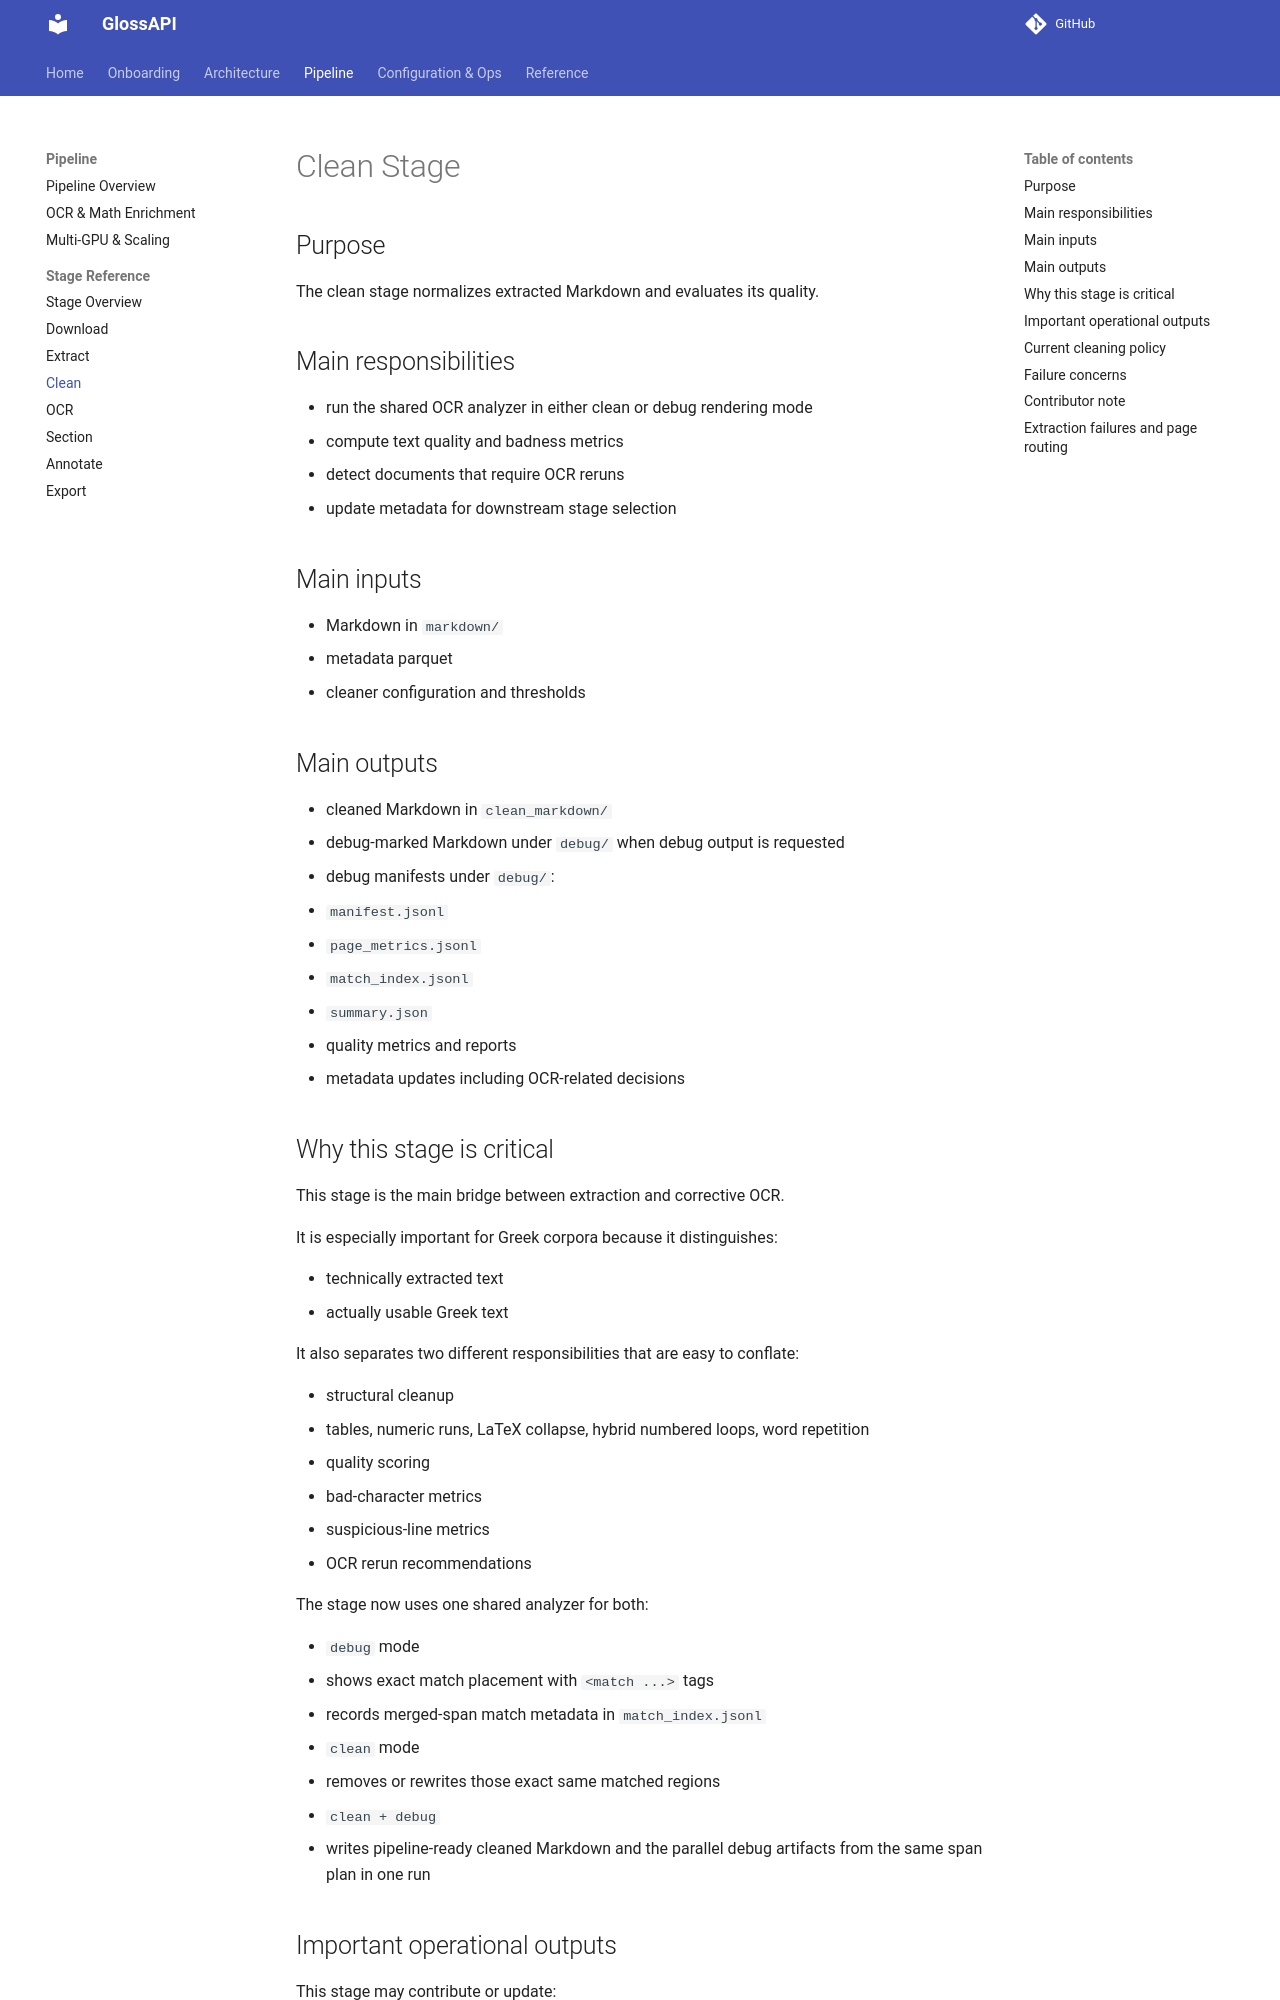

repository: eellak/glossAPI · page: stages/clean/index.html · generator: mkdocs

# Clean Stage

## Purpose

The clean stage normalizes extracted Markdown and evaluates its quality.

## Main responsibilities

- run the shared OCR analyzer in either clean or debug rendering mode
- compute text quality and badness metrics
- detect documents that require OCR reruns
- update metadata for downstream stage selection

## Main inputs

- Markdown in `markdown/`
- metadata parquet
- cleaner configuration and thresholds

## Main outputs

- cleaned Markdown in `clean_markdown/`
- debug-marked Markdown under `debug/` when debug output is requested
- debug manifests under `debug/`:
  - `manifest.jsonl`
  - `page_metrics.jsonl`
  - `match_index.jsonl`
  - `summary.json`
- quality metrics and reports
- metadata updates including OCR-related decisions

## Why this stage is critical

This stage is the main bridge between extraction and corrective OCR.

It is especially important for Greek corpora because it distinguishes:

- technically extracted text
- actually usable Greek text

It also separates two different responsibilities that are easy to conflate:

- structural cleanup
  - tables, numeric runs, LaTeX collapse, hybrid numbered loops, word repetition
- quality scoring
  - bad-character metrics
  - suspicious-line metrics
  - OCR rerun recommendations

The stage now uses one shared analyzer for both:

- `debug` mode
  - shows exact match placement with `<match ...>` tags
  - records merged-span match metadata in `match_index.jsonl`
- `clean` mode
  - removes or rewrites those exact same matched regions
- `clean + debug`
  - writes pipeline-ready cleaned Markdown and the parallel debug artifacts from the same span plan in one run

## Important operational outputs

This stage may contribute or update:

- quality scores
- filter classifications
- `needs_ocr`
- character-count-based diagnostics
- processing-stage status

## Current cleaning policy

The cleaner does not use one generic fuzzy matcher over the whole page.
Instead it applies ownership in a fixed order:

1. tables
2. numeric
3. LaTeX
4. hybrid numbered repetition
5. shared word repetition

Why this matters:

- tables can distort the visible text surface for every later pass
- numeric progressions are often valid cleaner targets but should not be
  consumed by generic text repetition
- LaTeX and hybrid passes rely on more specific local structure
- shared text repetition is therefore safest on the remaining surface only

Table handling is intentionally broader than repetition:

- `sentence_shell_table` is dropped
- `empty_table_collapse` is dropped
- `repeated_rows` is dropped
- unmatched tables are converted from HTML to GitHub-style Markdown

## Failure concerns

Typical issues include:

- missing Rust extension
- metadata bootstrap issues
- misleadingly non-empty but low-quality Markdown
